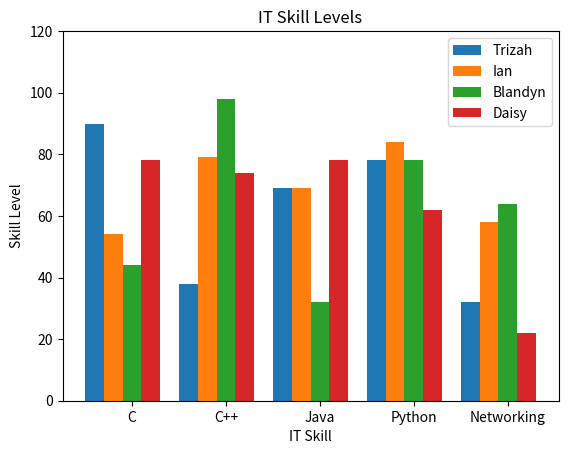

Python code for this plot:
import numpy as np
import matplotlib.pyplot as plt
Trizah = (90, 38, 69, 78, 32)
Ian = (54, 79, 69, 84, 58)
Blandyn = (44, 98, 32, 78, 64)
Daisy = (78, 74, 78, 62, 22)

skills = ("C", "C++", "Java", "Python", "Networking")

width = 0.2 # bar width
index = np.arange(5) #Array with indices one to five
#bar function used to plot bar chart
plt.bar(index, Trizah, width= width, label= "Trizah")
plt.bar(index+width, Ian, width = width, label = "Ian")
plt.bar(index + width * 2, Blandyn, width = width, label = "Blandyn")
plt.bar(index + width * 3, Daisy, width = width , label = "Daisy")

plt.xticks(index + width*2, skills)# xticks labels the xticks
plt.ylim(0, 120)#limit of the y-axis to 120 to free up some space for legend
plt.title("IT Skill Levels")
plt.ylabel("Skill Level")
plt.xlabel("IT Skill")
plt.legend()
plt.show()